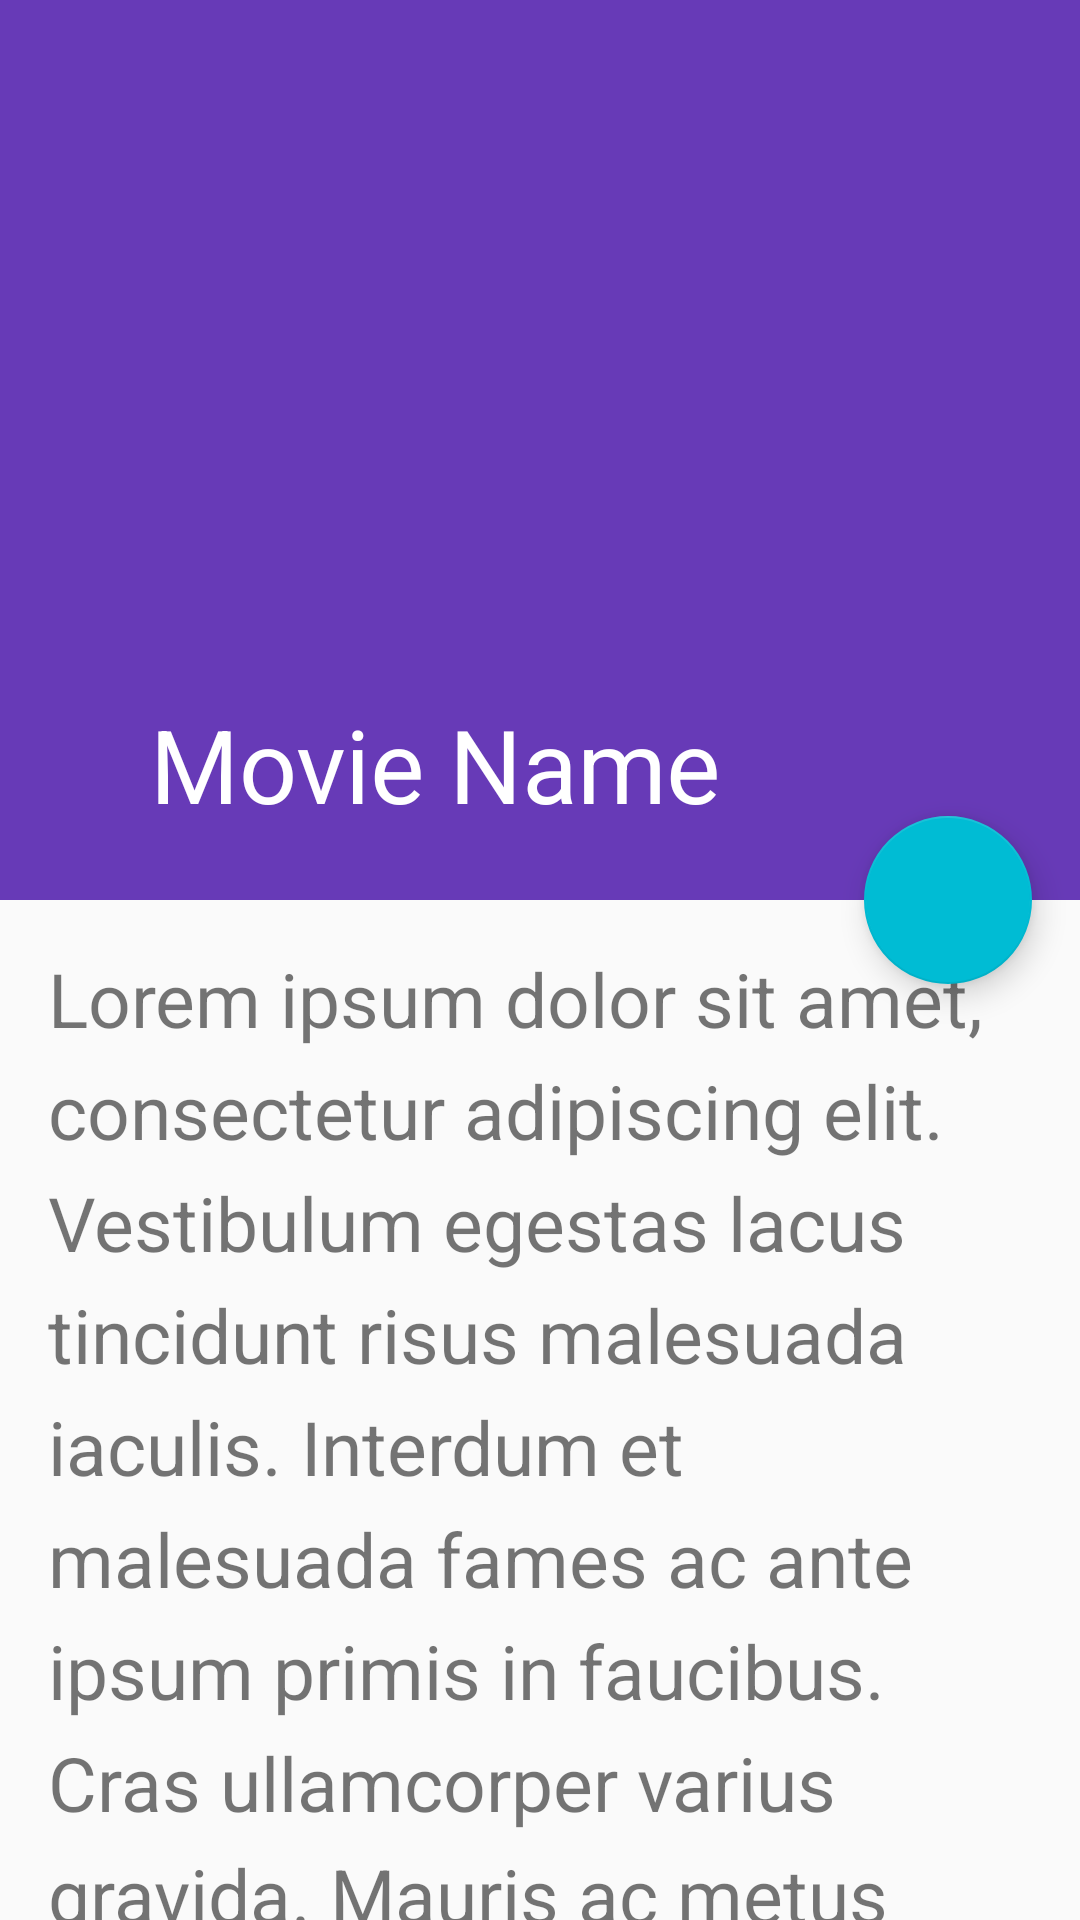

Produce the Android XML layout that renders to this screen, including the resource entries it uses.
<!-- AndroidManifest.xml: application theme AppTheme -->
<!-- res/layout/activity_movie_summary.xml -->
<?xml version="1.0" encoding="utf-8"?>
<androidx.coordinatorlayout.widget.CoordinatorLayout
    xmlns:android="http://schemas.android.com/apk/res/android"
    xmlns:app="http://schemas.android.com/apk/res-auto"
    xmlns:tools="http://schemas.android.com/tools"
    android:layout_width="match_parent"
    android:layout_height="match_parent"
    android:fitsSystemWindows="true"
    tools:context="amner.android.com.movies.sections.ScreenActivity">

    <com.google.android.material.appbar.AppBarLayout
        android:id="@+id/appBar"
        android:layout_width="match_parent"
        android:layout_height="300dp"
        android:theme="@style/ThemeOverlay.AppCompat.Dark.ActionBar"
        android:fitsSystemWindows="true">

        <com.google.android.material.appbar.CollapsingToolbarLayout
            android:id="@+id/collapsingToolbar"
            android:layout_width="match_parent"
            android:layout_height="match_parent"
            app:layout_scrollFlags="scroll|exitUntilCollapsed"
            android:fitsSystemWindows="true"
            app:contentScrim="?attr/colorPrimary"
            app:expandedTitleMarginStart="50dp"
            app:expandedTitleMarginEnd="65dp"
            app:title="@string/collapsing_toolbar">

            <ImageView
                android:id="@+id/toolbarImage"
                android:layout_width="match_parent"
                android:layout_height="match_parent"
                android:scaleType="centerCrop"
                android:fitsSystemWindows="true"
                android:src="@drawable/terminal"
                app:layout_collapseMode="parallax"
                android:contentDescription="@string/toolbar_detail" />

            <androidx.appcompat.widget.Toolbar
                android:id="@+id/toolbar"
                android:layout_width="match_parent"
                android:layout_height="@dimen/dp_8"
                app:popupTheme="@style/ThemeOverlay.AppCompat.Light"
                app:layout_collapseMode="pin" />
        </com.google.android.material.appbar.CollapsingToolbarLayout>
    </com.google.android.material.appbar.AppBarLayout>

    <androidx.core.widget.NestedScrollView
        android:layout_width="match_parent"
        android:layout_height="match_parent"
        app:layout_behavior="@string/appbar_scrolling_view_behavior">

        <TextView
            android:layout_width="match_parent"
            android:layout_height="wrap_content"
            android:textSize="@dimen/sp_25"
            android:lineSpacingExtra="@dimen/dp_8"
            android:text="@string/long_description"
            android:padding="@dimen/activity_horizontal_margin" />
    </androidx.core.widget.NestedScrollView>

    <com.google.android.material.floatingactionbutton.FloatingActionButton
        android:layout_height="wrap_content"
        android:layout_width="wrap_content"
        android:layout_margin="@dimen/activity_horizontal_margin"
        android:src="@drawable/like"
        app:layout_anchor="@id/appBar"
        app:layout_anchorGravity="bottom|end" />
</androidx.coordinatorlayout.widget.CoordinatorLayout>
<!-- resources referenced by this layout -->
<resources>
  <dimen name="activity_horizontal_margin">16dp</dimen>
  <dimen name="dp_8">8dp</dimen>
  <dimen name="sp_25">25sp</dimen>
  <string name="collapsing_toolbar">Movie Name</string>
  <string name="long_description">Lorem ipsum dolor sit amet, consectetur adipiscing elit. Vestibulum egestas lacus tincidunt risus malesuada iaculis. Interdum et malesuada fames ac ante ipsum primis in faucibus. Cras ullamcorper varius gravida. Mauris ac metus viverra, pulvinar tortor non, dapibus nisi. Fusce convallis neque sapien, vel porta dui eleifend vitae. Vivamus vulputate massa eget metus semper lacinia. Morbi sem nisl, aliquam et elementum eu, semper et dui. Donec vehicula, ipsum a lobortis fermentum, enim nisi blandit sapien, vel maximus dolor erat eget neque. .</string>
  <string name="toolbar_detail">toolbar image detail</string>
  <style name="AppTheme" parent="Theme.AppCompat.Light.DarkActionBar">
          <item name="colorPrimary">@color/colorPrimary</item>
          <item name="colorPrimaryDark">@color/colorPrimaryDark</item>
          <item name="colorAccent">@color/colorAccent</item>
      </style>
  <color name="colorPrimary">#673AB7</color>
  <color name="colorPrimaryDark">#512DA8</color>
  <color name="colorAccent">#00BCD4</color>
</resources>
